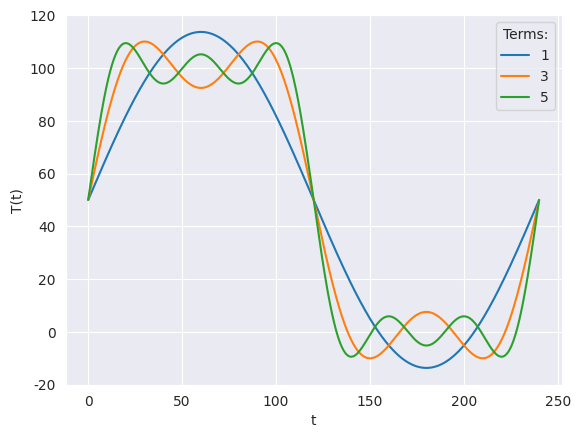

Source code (Python):
import numpy as np
import matplotlib.pyplot as plt
import seaborn as sn

sn.set_style("darkgrid")

def square(x, n, period, amp):
    """Function to plot square wave
    
    Parameters
    ----------
    x : array
        For each x, plot its square wave output
    n : int
        Upper limit for n; must be odd
    period : float
        Period of time over which the wave oscillates
    amp : float
        Amplitude of square wave
        
    Returns
    -------
    T : float
        Output of function"""
    
    n_array = np.linspace(1, n, int((n + 1) / 2))
    L = period / 2
    a_0 = amp / 2

    T = 0
    for n in n_array:
        b_n = (2 * amp) / (np.pi * n)
        w_n = (np.pi * n) / L
        term = b_n * np.sin(w_n * x)
        T += term
    return T + a_0

x = np.linspace(0, 240, 1000)
period = 240
amplitude = 100

plt.figure()
N = 5
N_array = np.linspace(1, N, int((N + 1) / 2))
for N in N_array:
    plt.plot(x, square(x, N, period, amplitude), label = int(N))
    plt.legend(title = "Terms:")
plt.xlabel("t")
plt.ylabel("T(t)")
plt.show()

# with enough terms (N ~ 100), the plot closely resembles a square wave as we would expect from Fourier theory
# this shows that the Fourier series for this square wave is correct
# the Gibb's phenomena at the boundaries occur due to x being undefined at the edge of the waves